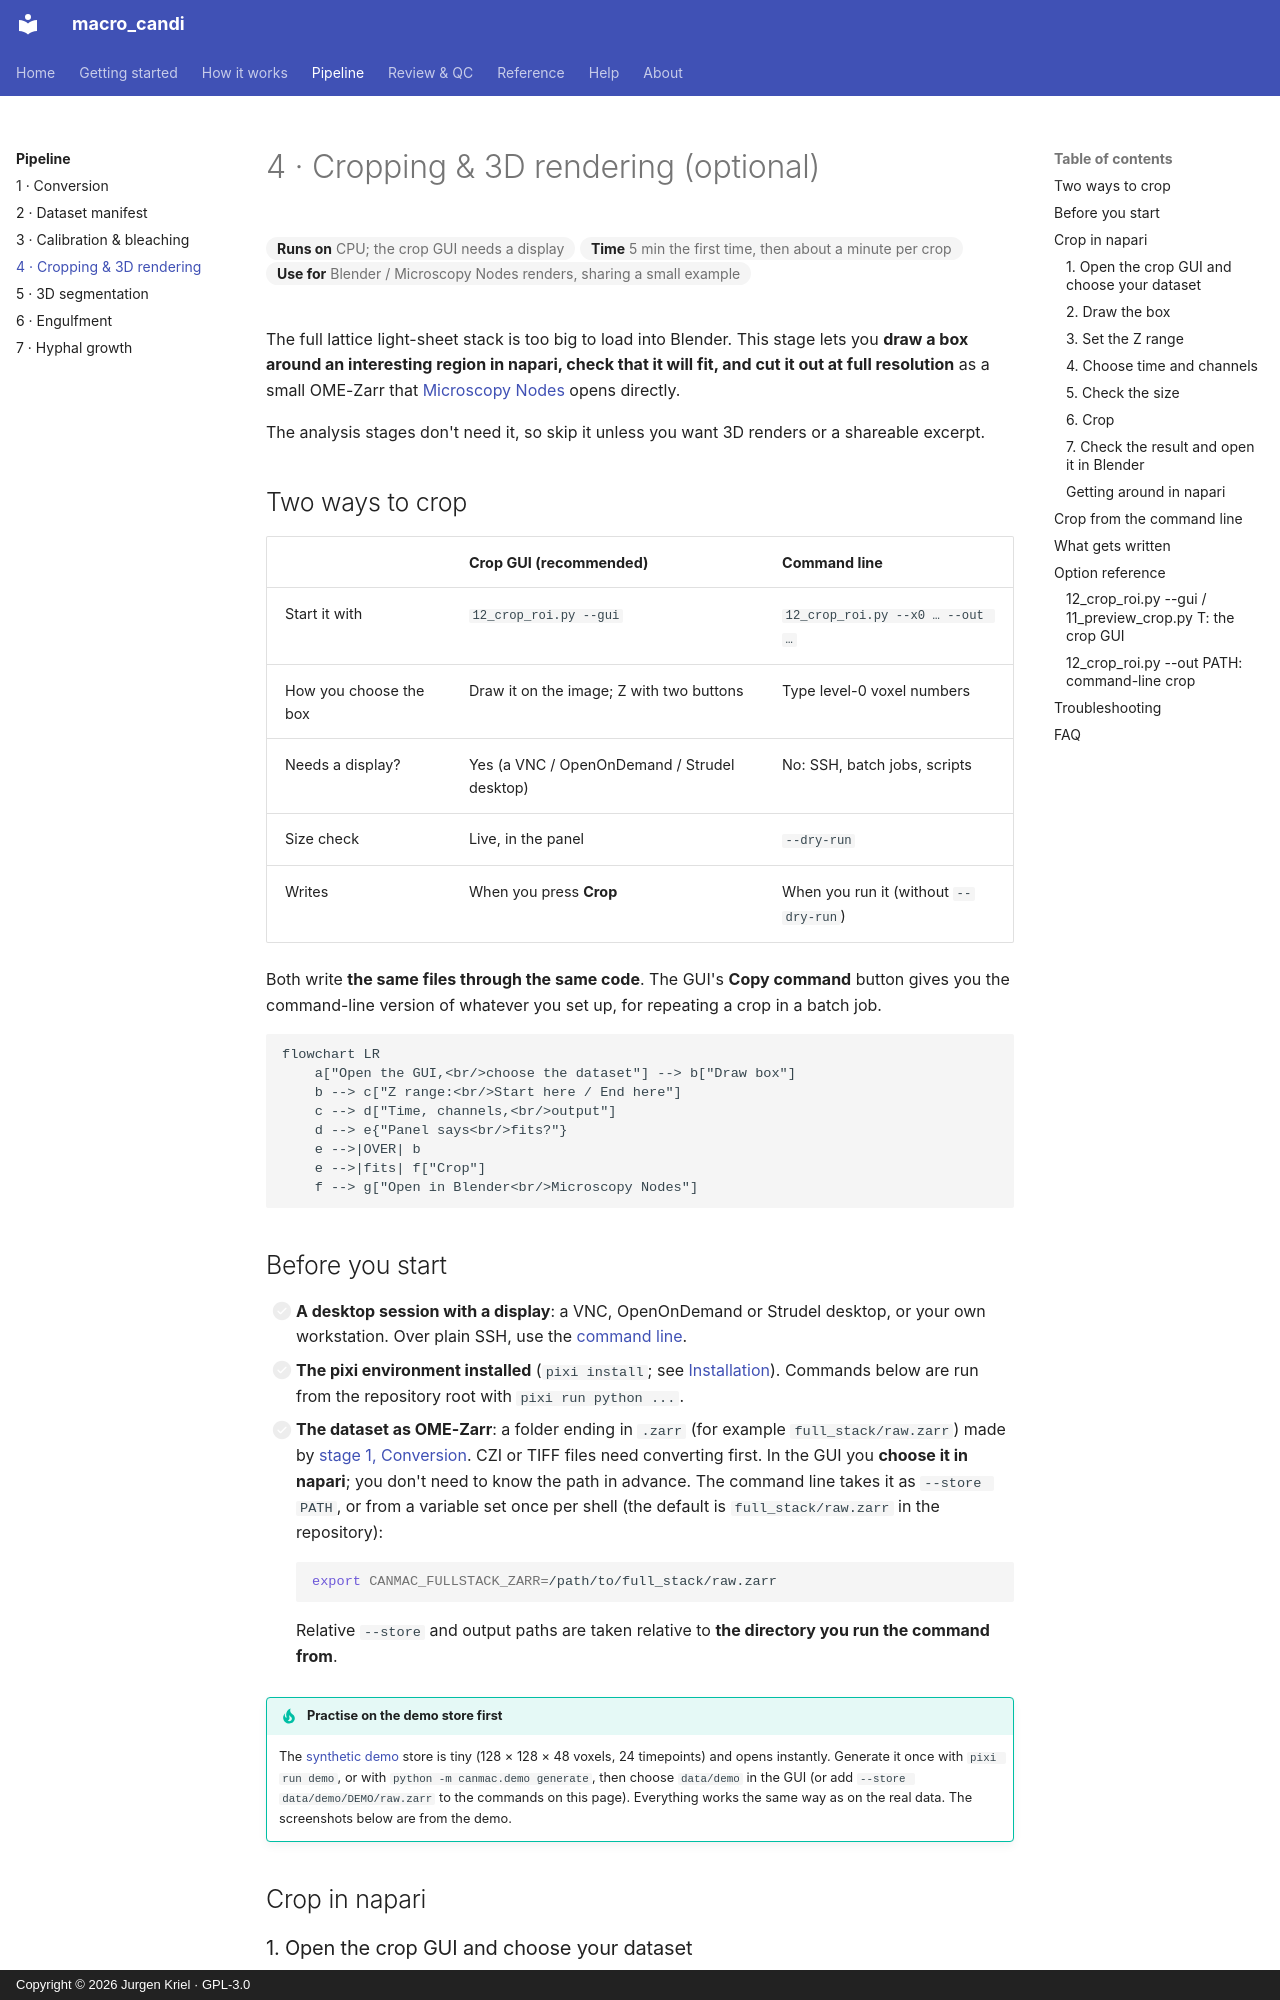

repository: JurgenKriel/macro_candi · page: pipeline/04-cropping/index.html · generator: mkdocs · copyright: Copyright © 2026 Jurgen Kriel · GPL-3.0

# 4 · Cropping & 3D rendering (optional)

<div class="mc-meta" markdown>
<span>**Runs on** CPU; the crop GUI needs a display</span>
<span>**Time** 5 min the first time, then about a minute per crop</span>
<span>**Use for** Blender / Microscopy Nodes renders, sharing a small example</span>
</div>

The full lattice light-sheet stack is too big to load into Blender. This stage lets you
**draw a box around an interesting region in napari, check that it will fit, and cut it out
at full resolution** as a small OME-Zarr that
[Microscopy Nodes](https://github.com/oanegros/MicroscopyNodes) opens directly.

The analysis stages don't need it, so skip it unless you want 3D renders or a shareable
excerpt.

## Two ways to crop

| | **Crop GUI** (recommended) | **Command line** |
|---|---|---|
| Start it with | `12_crop_roi.py --gui` | `12_crop_roi.py --x0 … --out …` |
| How you choose the box | Draw it on the image; Z with two buttons | Type level-0 voxel numbers |
| Needs a display? | Yes (a VNC / OpenOnDemand / Strudel desktop) | No: SSH, batch jobs, scripts |
| Size check | Live, in the panel | `--dry-run` |
| Writes | When you press **Crop** | When you run it (without `--dry-run`) |

Both write **the same files through the same code**. The GUI's **Copy command** button gives
you the command-line version of whatever you set up, for repeating a crop in a batch job.

```mermaid
flowchart LR
    a["Open the GUI,<br/>choose the dataset"] --> b["Draw box"]
    b --> c["Z range:<br/>Start here / End here"]
    c --> d["Time, channels,<br/>output"]
    d --> e{"Panel says<br/>fits?"}
    e -->|OVER| b
    e -->|fits| f["Crop"]
    f --> g["Open in Blender<br/>Microscopy Nodes"]
```
